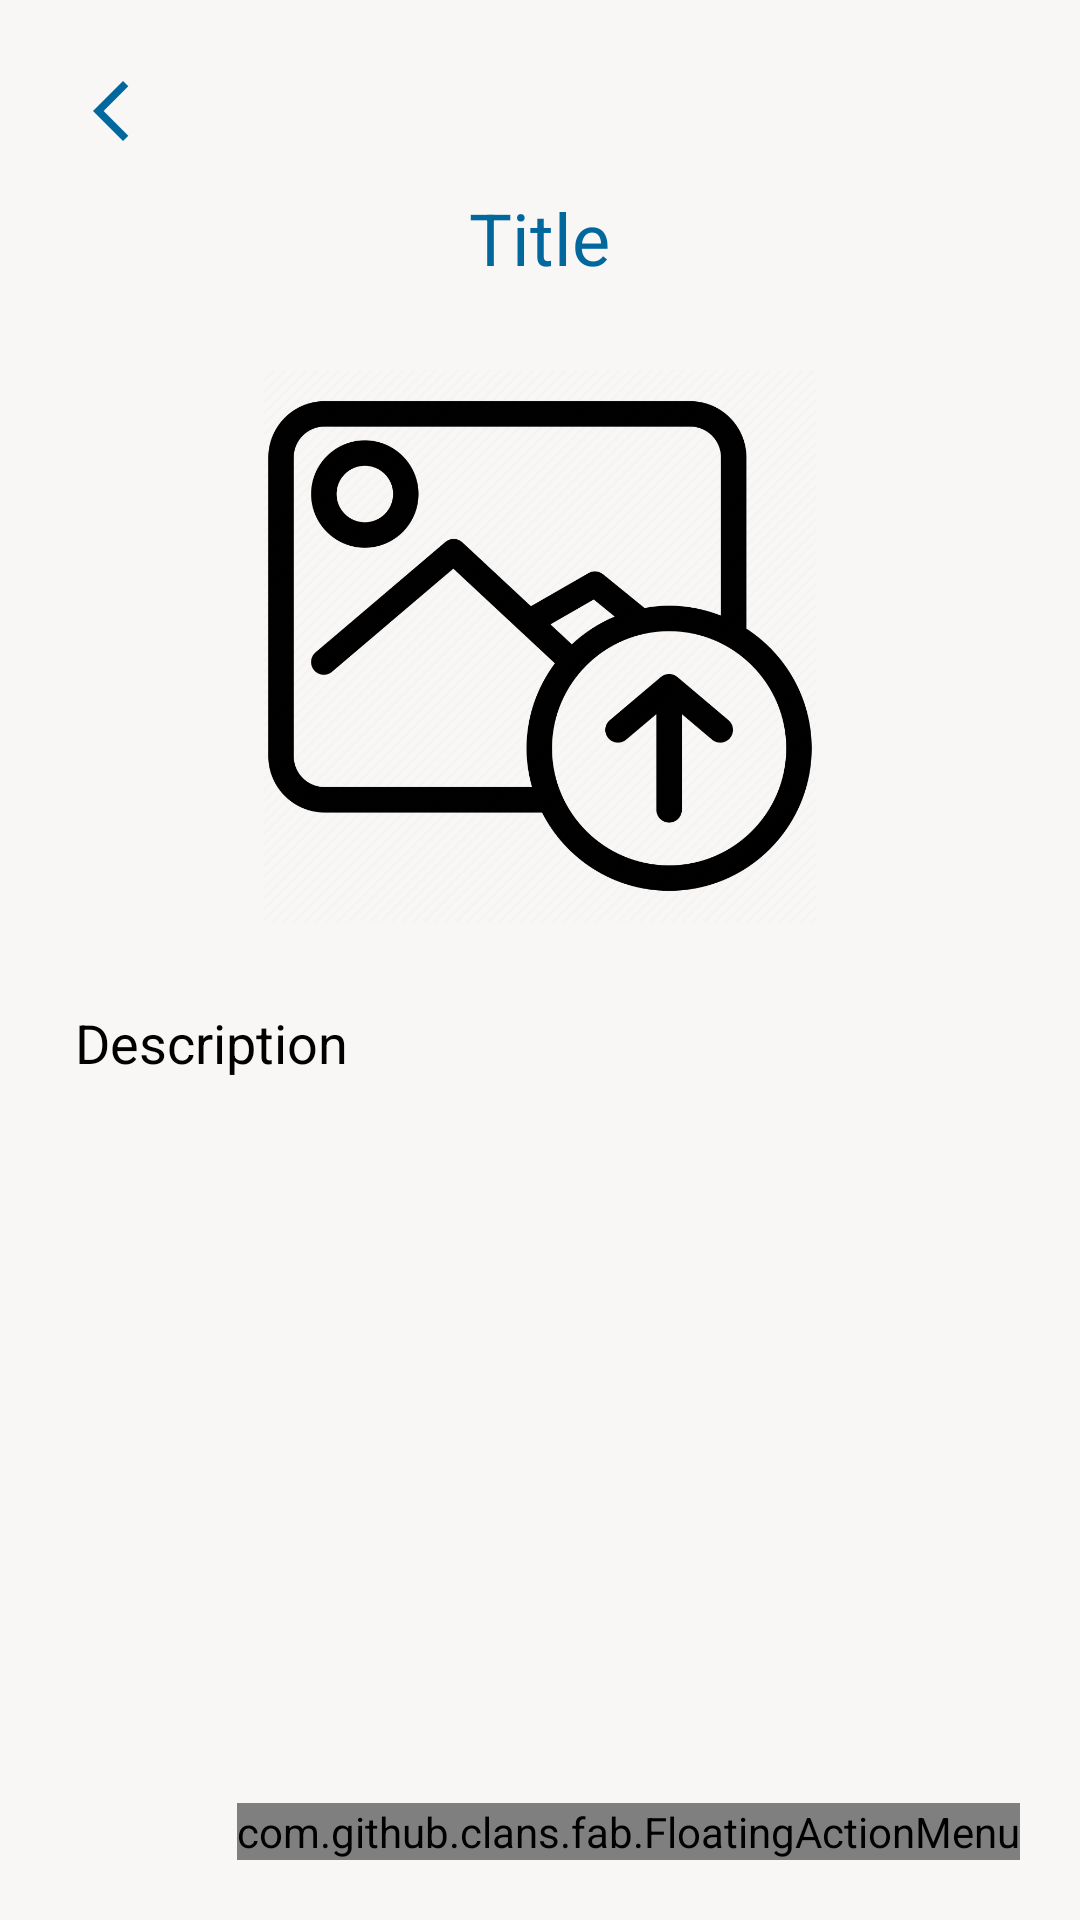

Here is an Android app screen rendered from its layout file. Give the layout XML and the strings, colors and styles it references.
<!-- AndroidManifest.xml: application theme Theme.SafeGuardApp -->
<!-- res/layout/activity_detail.xml -->
<RelativeLayout
    xmlns:android="http://schemas.android.com/apk/res/android"
    xmlns:app="http://schemas.android.com/apk/res-auto"
    xmlns:tools="http://schemas.android.com/tools"
    android:layout_width="match_parent"
    android:layout_height="match_parent">

    <ScrollView
        android:layout_width="match_parent"
        android:layout_height="match_parent">

        <LinearLayout
            android:layout_width="match_parent"
            android:layout_height="wrap_content"
            android:orientation="vertical"
            android:padding="25dp"
            tools:context=".DetailActivity">

            

            <ImageView
                android:id="@+id/IVBack"
                android:layout_width="wrap_content"
                android:layout_height="wrap_content"
                android:contentDescription="@string/back"
                android:src="@drawable/baseline_arrow_back_ios_new_24"
                app:layout_constraintStart_toStartOf="parent"
                app:layout_constraintTop_toTopOf="parent" />

            <TextView
                android:layout_width="wrap_content"
                android:layout_height="wrap_content"
                android:id="@+id/detailTitle"
                android:text="Title"
                android:layout_marginTop="14dp"
                android:textSize="24sp"
                android:layout_gravity="center"
                android:layout_marginBottom="20dp"
                android:textColor="@color/md_theme_light_primary"/>

            <ImageView
                android:layout_width="200dp"
                android:layout_height="200dp"
                android:id="@+id/detailImage"
                android:padding="8dp"
                android:layout_gravity="center"
                android:src="@drawable/upload_photo"
                android:scaleType="fitXY"/>

            <TextView
                android:layout_width="match_parent"
                android:layout_height="wrap_content"
                android:layout_marginTop="20dp"
                android:text="Description"
                android:layout_gravity="center"
                android:id="@+id/detailDesc"
                android:textSize="18sp"
                android:textColor="@color/black"/>

        </LinearLayout>

    </ScrollView>

    <com.github.clans.fab.FloatingActionMenu
        android:layout_width="wrap_content"
        android:layout_height="wrap_content"
        android:layout_alignParentEnd="true"
        android:layout_alignParentBottom="true"
        android:id="@+id/fabEditDelete"
        app:menu_fab_size="normal"
        android:layout_marginBottom="20dp"
        android:layout_marginEnd="20dp"
        app:menu_colorPressed="@color/md_theme_light_surfaceVariant"
        app:menu_colorNormal="@color/md_theme_light_primaryContainer"
        app:menu_icon="@drawable/baseline_format_list_bulleted_24"
        app:menu_openDirection="up"
        app:menu_showShadow="true">

        <com.github.clans.fab.FloatingActionButton
            android:layout_width="wrap_content"
            android:layout_height="wrap_content"
            android:id="@+id/editButton"
            android:src="@drawable/baseline_edit_24"
            app:fab_showShadow="true"
            app:fab_colorNormal="@color/md_theme_light_primary"
            app:fab_size="mini"/>

        <com.github.clans.fab.FloatingActionButton
            android:layout_width="wrap_content"
            android:layout_height="wrap_content"
            android:id="@+id/deleteButton"
            android:src="@drawable/baseline_delete_24"
            app:fab_showShadow="true"
            app:fab_colorNormal="@color/md_theme_light_error"
            app:fab_size="mini"
            />

    </com.github.clans.fab.FloatingActionMenu>

</RelativeLayout>
<!-- resources referenced by this layout -->
<resources>
  <color name="black">#000000</color>
  <color name="md_theme_light_error">#BA1A1A</color>
  <color name="md_theme_light_primary">#00689D</color>
  <color name="md_theme_light_primaryContainer">#CCE5FF</color>
  <color name="md_theme_light_surfaceVariant">#DEE3EB</color>
  <!-- drawable baseline_arrow_back_ios_new_24 (drawable) -->
  <vector android:height="24dp" android:tint="#00689D"
      android:viewportHeight="24" android:viewportWidth="24"
      android:width="24dp" xmlns:android="http://schemas.android.com/apk/res/android">
      <path android:fillColor="@android:color/white" android:pathData="M17.77,3.77l-1.77,-1.77l-10,10l10,10l1.77,-1.77l-8.23,-8.23z"/>
  </vector>
  <string name="back">back</string>
  <style name="Theme.SafeGuardApp" parent="Base.Theme.SafeGuardApp" />
  <style name="CustomActivityAnimation" parent="@android:style/Animation.Activity">
          <item name="android:activityOpenEnterAnimation">@anim/slide_in_right</item>
          <item name="android:activityOpenExitAnimation">@anim/slide_out_left</item>
          <item name="android:activityCloseEnterAnimation">@anim/slide_in_left</item>
          <item name="android:activityCloseExitAnimation">@anim/slide_out_right</item>
      </style>
  <color name="md_theme_light_onPrimary">#FFFFFF</color>
  <color name="md_theme_light_onPrimaryContainer">#001E31</color>
  <color name="md_theme_light_secondary">#51606F</color>
  <color name="md_theme_light_onSecondary">#FFFFFF</color>
  <color name="md_theme_light_secondaryContainer">#D4E4F6</color>
  <color name="md_theme_light_onSecondaryContainer">#0D1D2A</color>
  <color name="md_theme_light_tertiary">#66587B</color>
  <color name="md_theme_light_onTertiary">#FFFFFF</color>
  <color name="md_theme_light_tertiaryContainer">#EDDCFF</color>
  <color name="md_theme_light_onTertiaryContainer">#211534</color>
  <color name="md_theme_light_errorContainer">#FFDAD6</color>
  <color name="md_theme_light_onError">#FFFFFF</color>
  <color name="md_theme_light_onErrorContainer">#410002</color>
  <color name="md_theme_light_background">#F8F7F6</color>
  <color name="md_theme_light_onBackground">#1A1C1E</color>
  <color name="md_theme_light_outline">#72787E</color>
  <color name="md_theme_light_inverseOnSurface">#F0F0F4</color>
  <color name="md_theme_light_inverseSurface">#2F3133</color>
  <color name="md_theme_light_surface">#F9F9FC</color>
  <color name="md_theme_light_onSurface">#1A1C1E</color>
  <color name="md_theme_light_onSurfaceVariant">#42474E</color>
  <color name="md_theme_light_inversePrimary">#92CCFF</color>
</resources>
